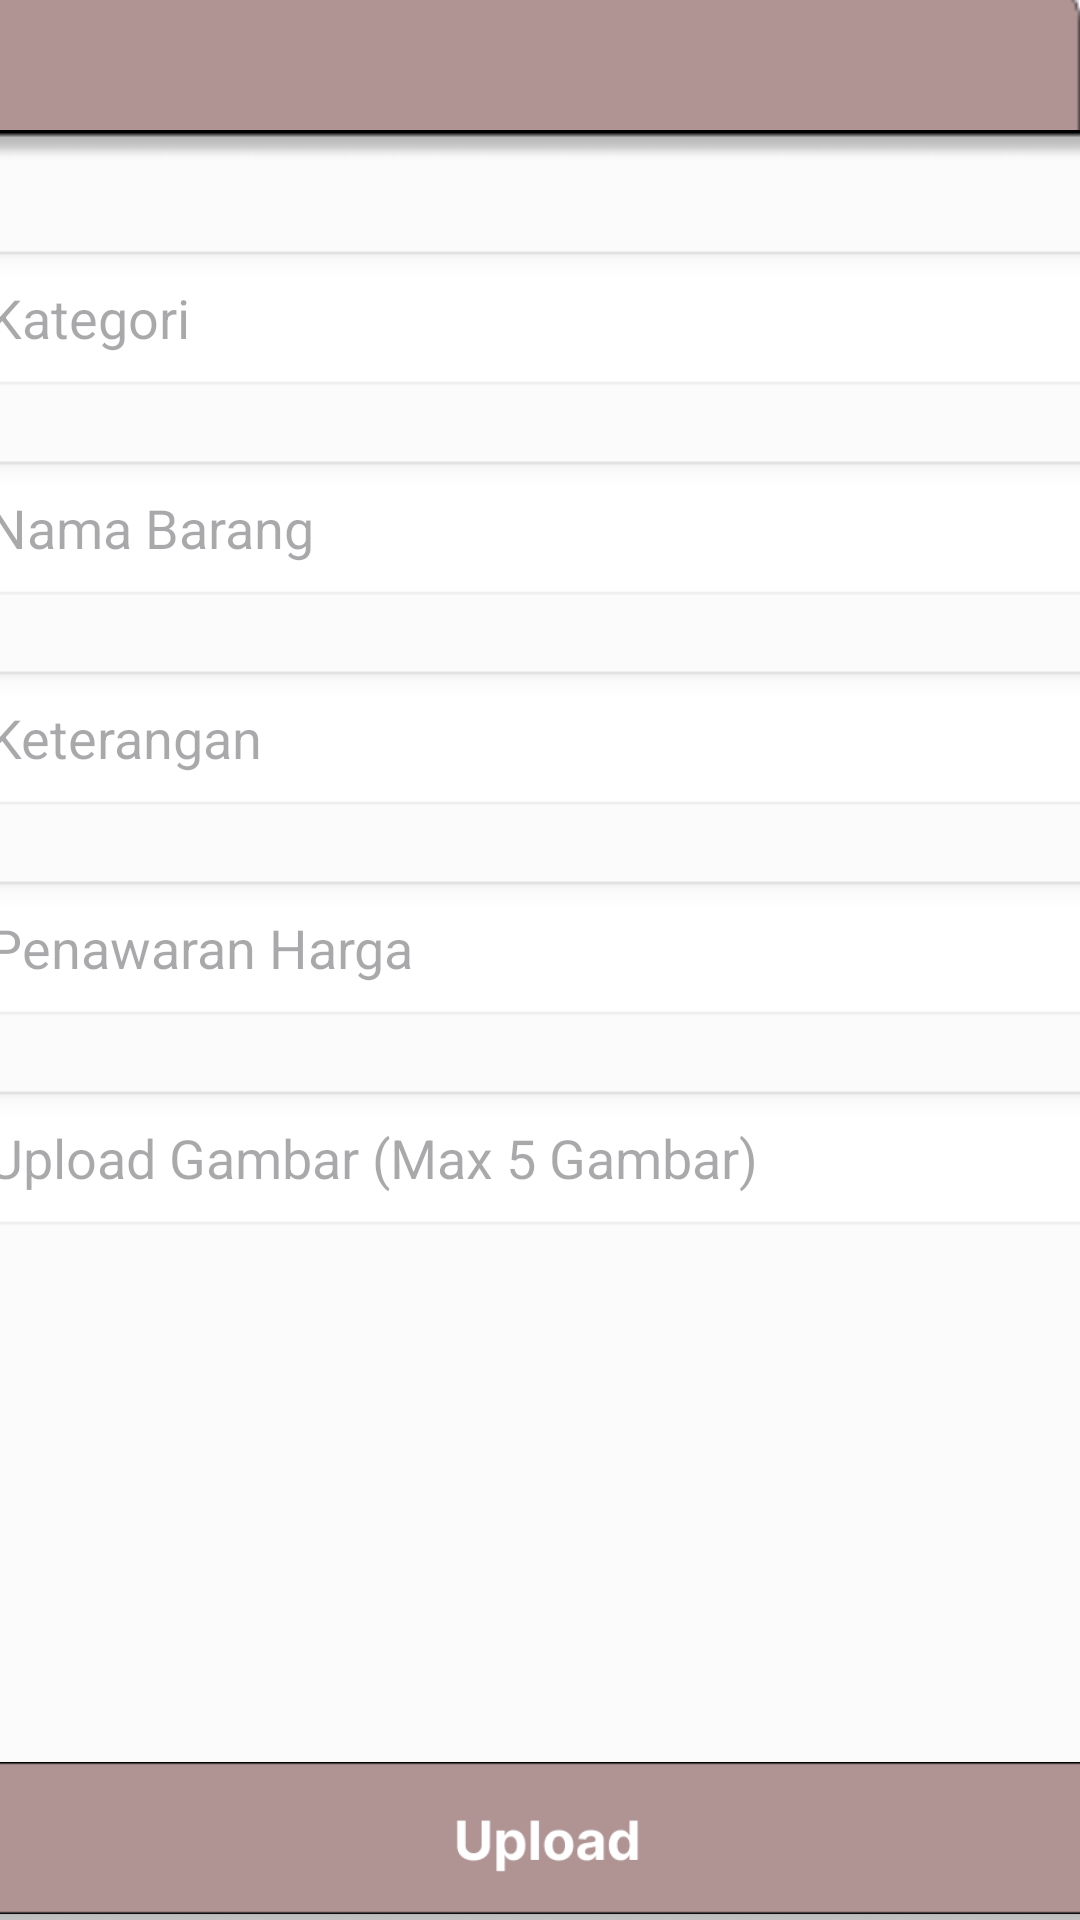

Android layout source for this screen:
<!-- AndroidManifest.xml: application theme Theme.ReWear_app1 -->
<!-- res/layout/activity_edit_produk.xml -->
<androidx.constraintlayout.widget.ConstraintLayout xmlns:android="http://schemas.android.com/apk/res/android"
    xmlns:app="http://schemas.android.com/apk/res-auto"
    xmlns:tools="http://schemas.android.com/tools"
    android:layout_width="match_parent"
    android:layout_height="match_parent">

    <LinearLayout
        android:id="@+id/topbar"
        android:layout_width="445dp"
        android:layout_height="132dp"
        android:background="@drawable/topbar"
        android:gravity="center_vertical"
        android:paddingStart="12dp"
        android:paddingEnd="12dp"
        app:layout_constraintEnd_toEndOf="parent"
        app:layout_constraintHorizontal_bias="1.0"
        app:layout_constraintStart_toStartOf="parent"
        app:layout_constraintTop_toTopOf="parent">

        <ImageView
            android:id="@+id/back_icon"
            android:layout_width="42dp"
            android:layout_height="35dp"
            android:layout_marginLeft="20dp"
            android:src="@drawable/panahkiri" />

        <View
            android:layout_width="0dp"
            android:layout_height="0dp"
            android:layout_weight="1" />

        <TextView
            android:layout_width="wrap_content"
            android:layout_height="wrap_content"
            android:layout_marginRight="100dp"
            android:text="Upload Barang"
            android:textColor="@android:color/white"
            android:textSize="30sp"
            android:textStyle="bold" />
    </LinearLayout>

    <LinearLayout
        android:layout_width="429dp"
        android:layout_height="735dp"
        android:background="@drawable/rectangle_putih"
        android:orientation="vertical"
        app:layout_constraintBottom_toBottomOf="parent"
        app:layout_constraintEnd_toEndOf="parent"
        app:layout_constraintHorizontal_bias="0.47"
        app:layout_constraintStart_toStartOf="parent"
        app:layout_constraintTop_toBottomOf="@+id/topbar"
        app:layout_constraintVertical_bias="0.392">

        
        <AutoCompleteTextView
            android:id="@+id/input_kategori"
            android:layout_width="match_parent"
            android:layout_height="50dp"
            android:layout_marginTop="40dp"
            android:layout_marginLeft="16dp"
            android:layout_marginRight="16dp"
            android:background="@android:drawable/edit_text"
            android:clickable="true"
            android:focusable="true"
            android:hint="Kategori"
            android:inputType="none"
            android:paddingStart="12dp" />

        <EditText
            android:id="@+id/input_namabarang"
            android:layout_width="match_parent"
            android:layout_height="50dp"
            android:layout_marginTop="20dp"
            android:layout_marginHorizontal="16dp"
            android:background="@android:drawable/edit_text"
            android:hint="Nama Barang"
            android:paddingStart="12dp" />

        <EditText
            android:id="@+id/input_keterangan"
            android:layout_width="match_parent"
            android:layout_height="50dp"
            android:layout_marginTop="20dp"
            android:layout_marginLeft="16dp"
            android:layout_marginRight="16dp"
            android:background="@android:drawable/edit_text"
            android:hint="Keterangan"
            android:paddingStart="12dp" />

        <EditText
            android:id="@+id/input_harga"
            android:layout_width="match_parent"
            android:layout_height="50dp"
            android:layout_marginTop="20dp"
            android:layout_marginHorizontal="16dp"
            android:background="@android:drawable/edit_text"
            android:hint="Penawaran Harga"
            android:paddingStart="12dp" />

        <EditText
            android:id="@+id/input_upgambar"
            android:layout_width="match_parent"
            android:layout_height="50dp"
            android:layout_marginHorizontal="16dp"
            android:layout_marginTop="20dp"
            android:background="@android:drawable/edit_text"
            android:clickable="true"
            android:focusable="false"
            android:hint="Upload Gambar (Max 5 Gambar)"
            android:paddingStart="12dp"
            android:cursorVisible="false"
            android:inputType="none" />

        <HorizontalScrollView
            android:id="@+id/preview_scroll"
            android:layout_width="match_parent"
            android:layout_height="wrap_content"
            android:layout_marginTop="8dp">

            <LinearLayout
                android:id="@+id/preview_container"
                android:layout_width="wrap_content"
                android:layout_height="wrap_content"
                android:orientation="horizontal"
                android:padding="8dp" />
        </HorizontalScrollView>


        <ImageView
            android:id="@+id/upload_button"
            android:layout_width="match_parent"
            android:layout_height="wrap_content"
            android:layout_marginTop="150dp"
            android:layout_marginHorizontal="16dp"
            android:src="@drawable/upload_button"
            android:contentDescription="Simpan Produk"
            android:adjustViewBounds="true"
            android:scaleType="fitCenter" />

    </LinearLayout>
</androidx.constraintlayout.widget.ConstraintLayout>
<!-- resources referenced by this layout -->
<resources>
  <!-- drawable panahkiri: png bitmap (drawable, 211 bytes) -->
  <!-- drawable rectangle_putih: png bitmap (drawable, 4358 bytes) -->
  <!-- drawable topbar: png bitmap (drawable, 1357 bytes) -->
  <!-- drawable upload_button: png bitmap (drawable, 18010 bytes) -->
  <style name="Theme.ReWear_app1" parent="Base.Theme.ReWear_app1" />
  <style name="Base.Theme.ReWear_app1" parent="Theme.Material3.DayNight.NoActionBar">
          
          
      </style>
</resources>
